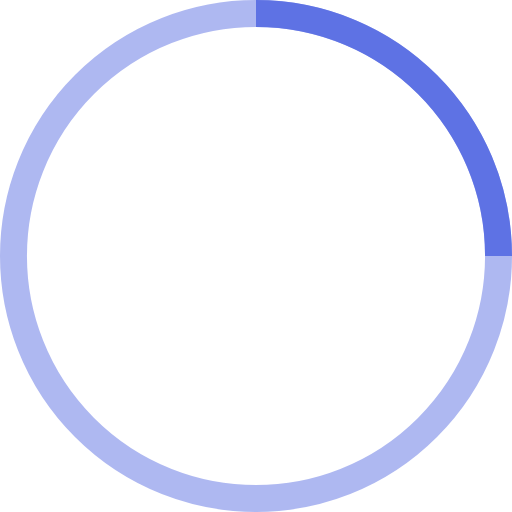
t = 0.00 s
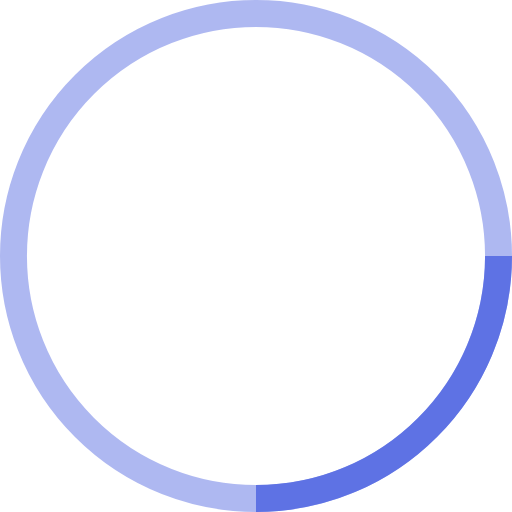
t = 0.25 s
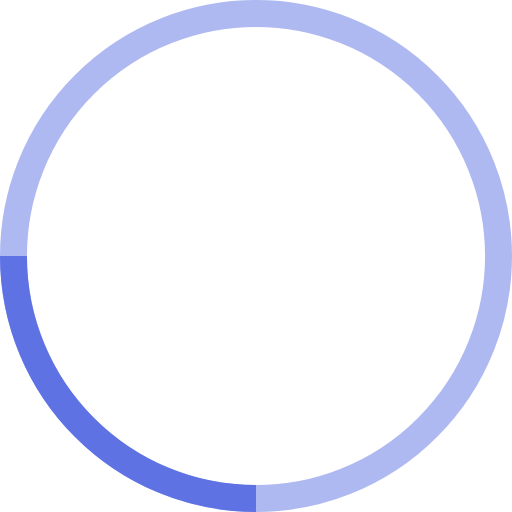
t = 0.50 s
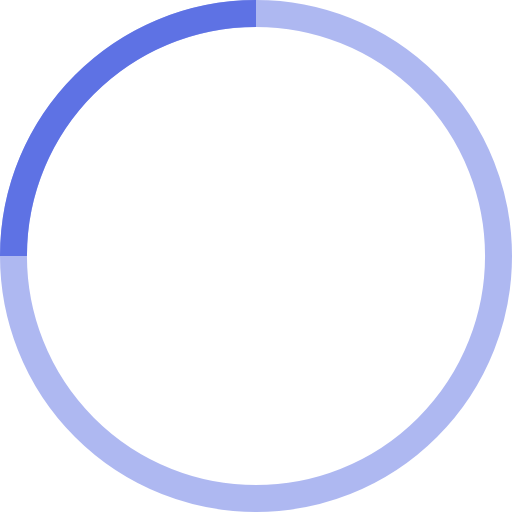
t = 0.75 s

The animated SVG that drew these frames (rendered in a browser with its animation timeline set to each time). Animation: 1 SMIL element (animateTransform=1); one cycle of 1.00 s, repeats indefinitely.

<svg width="38" height="38" viewBox="0 0 38 38" xmlns="http://www.w3.org/2000/svg" stroke="#5e72e4">
    <g fill="none" fill-rule="evenodd">
        <g transform="translate(1 1)" stroke-width="2">
            <circle stroke-opacity=".5" cx="18" cy="18" r="18"/>
            <path d="M36 18c0-9.94-8.06-18-18-18">
                <animateTransform
                    attributeName="transform"
                    type="rotate"
                    from="0 18 18"
                    to="360 18 18"
                    dur="1s"
                    repeatCount="indefinite"/>
            </path>
        </g>
    </g>
</svg>
